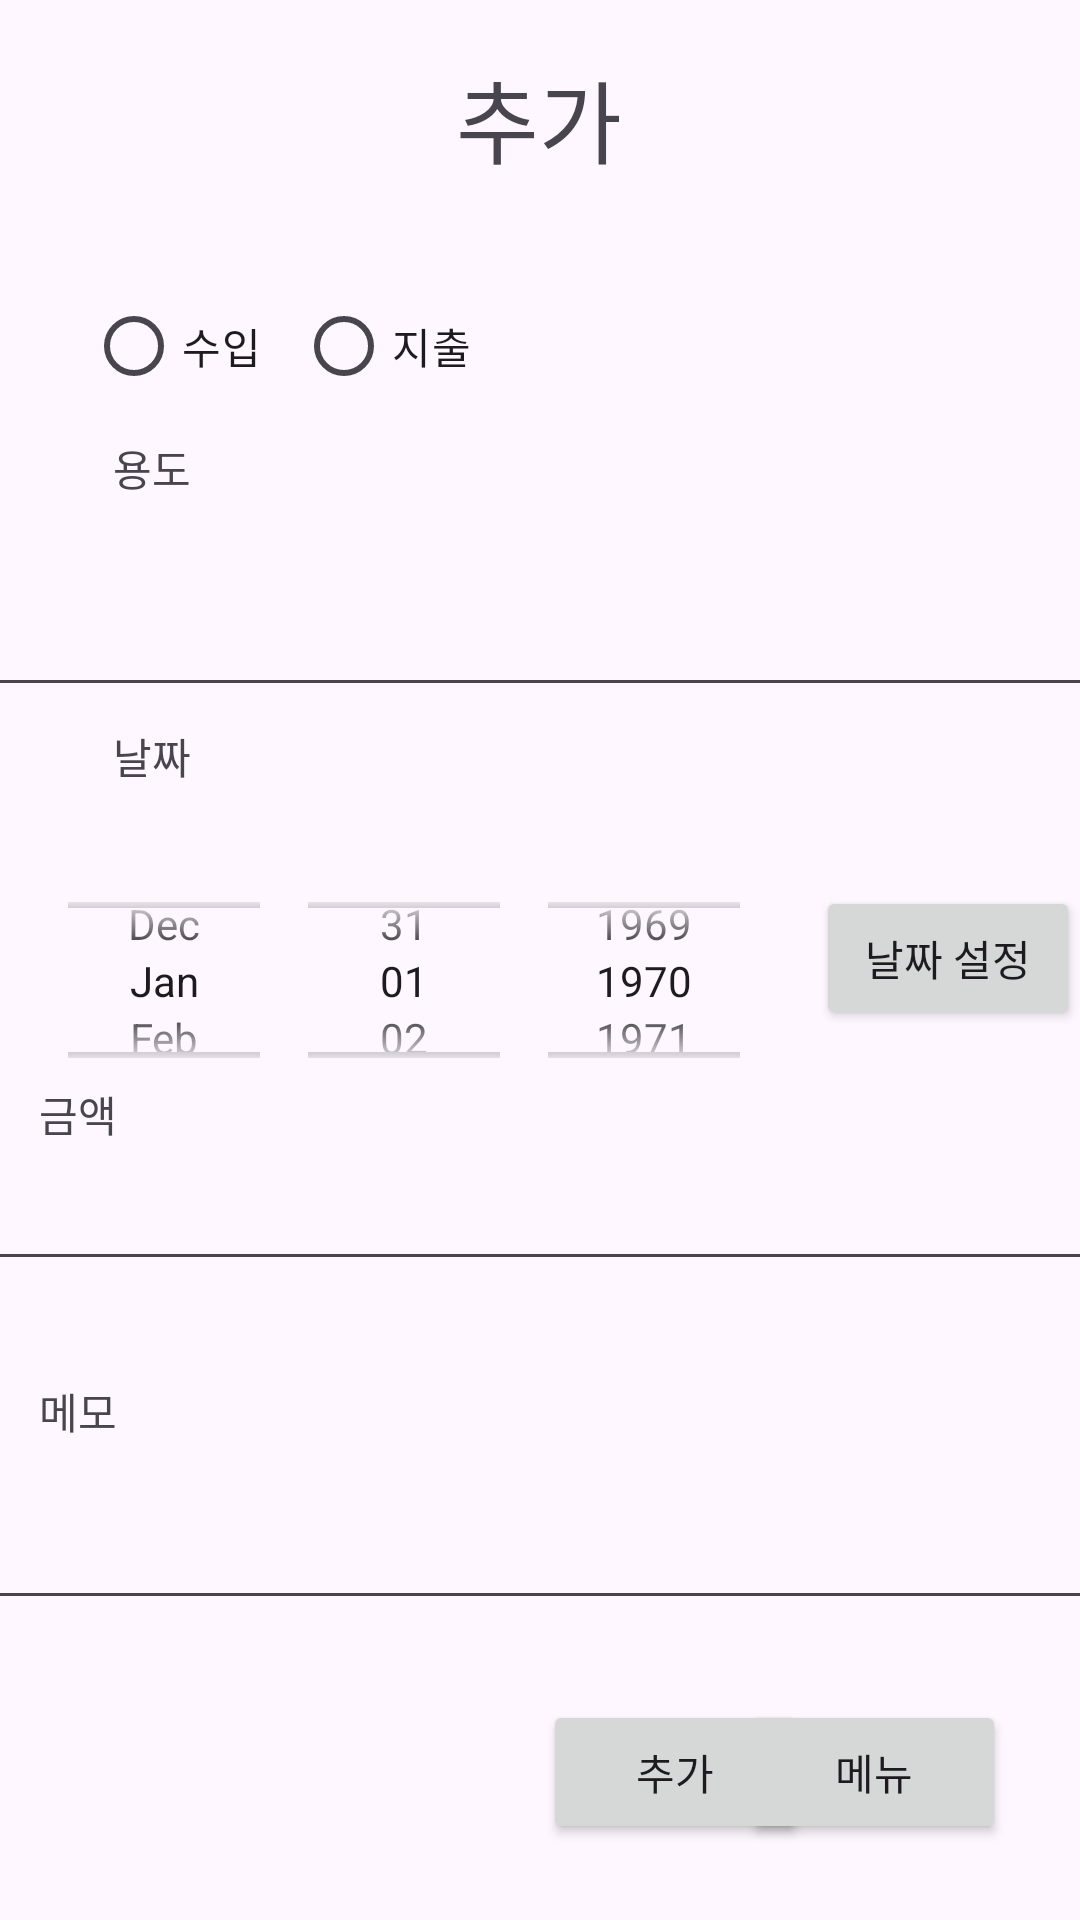

The Android layout XML behind this screen, and the referenced resources:
<!-- AndroidManifest.xml: application theme Theme.SpaceWallet -->
<!-- res/layout/activity_insert.xml -->
<?xml version="1.0" encoding="utf-8"?>
<androidx.constraintlayout.widget.ConstraintLayout xmlns:android="http://schemas.android.com/apk/res/android"
    android:layout_width="match_parent"
    android:layout_height="match_parent"
    xmlns:app="http://schemas.android.com/apk/res-auto">

    <TextView
        android:id="@+id/moneyTxt"
        android:layout_width="128dp"
        android:layout_height="30dp"
        android:text="금액"
        app:layout_constraintBottom_toBottomOf="parent"
        app:layout_constraintEnd_toEndOf="parent"
        app:layout_constraintHorizontal_bias="0.056"
        app:layout_constraintStart_toStartOf="parent"
        app:layout_constraintTop_toTopOf="parent"
        app:layout_constraintVertical_bias="0.592" />


    <TextView
        android:id="@+id/memoTxt"
        android:layout_width="128dp"
        android:layout_height="30dp"
        android:text="메모"
        app:layout_constraintBottom_toBottomOf="parent"
        app:layout_constraintEnd_toEndOf="parent"
        app:layout_constraintHorizontal_bias="0.056"
        app:layout_constraintStart_toStartOf="parent"
        app:layout_constraintTop_toTopOf="parent"
        app:layout_constraintVertical_bias="0.754" />

    <TextView
        android:id="@+id/addTxt"
        android:layout_width="132dp"
        android:layout_height="51dp"
        android:gravity="center"
        android:text="추가"
        android:textSize="30dp"
        app:layout_constraintBottom_toBottomOf="parent"
        app:layout_constraintEnd_toEndOf="parent"
        app:layout_constraintHorizontal_bias="0.498"
        app:layout_constraintStart_toStartOf="parent"
        app:layout_constraintTop_toTopOf="parent"
        app:layout_constraintVertical_bias="0.023" />

    <TextView
        android:text="용도"
        android:layout_width="128dp"
        android:layout_height="30dp" android:id="@+id/titleTXt"
        app:layout_constraintTop_toTopOf="parent"
        app:layout_constraintBottom_toBottomOf="parent" app:layout_constraintEnd_toEndOf="parent"
        app:layout_constraintStart_toStartOf="parent" app:layout_constraintVertical_bias="0.239"
        app:layout_constraintHorizontal_bias="0.163"/>
    <TextView
        android:text="날짜"
        android:layout_width="128dp"
        android:layout_height="30dp" android:id="@+id/dateTxt"
        app:layout_constraintTop_toTopOf="parent"
        app:layout_constraintBottom_toBottomOf="parent" app:layout_constraintEnd_toEndOf="parent"
        app:layout_constraintStart_toStartOf="parent" app:layout_constraintVertical_bias="0.396"
        app:layout_constraintHorizontal_bias="0.163"/>

    <RadioGroup
        android:id="@+id/radio_group"
        android:layout_width="217dp"
        android:layout_height="59dp"
        android:orientation="horizontal"
        app:layout_constraintBottom_toBottomOf="parent"
        app:layout_constraintEnd_toEndOf="parent"
        app:layout_constraintStart_toStartOf="parent"
        app:layout_constraintTop_toTopOf="parent" app:layout_constraintHorizontal_bias="0.201"
        app:layout_constraintVertical_bias="0.157">

        <RadioButton
            android:id="@+id/incomeRadio"
            android:layout_width="60dp"
            android:layout_height="wrap_content"
            android:layout_marginEnd="10dp"
            android:text="수입" />

        <RadioButton
            android:id="@+id/expenseRadio"
            android:layout_width="wrap_content"
            android:layout_height="wrap_content"
            android:text="지출"
            android:layout_marginEnd="10dp"/>

    </RadioGroup>

    <EditText
        android:id="@+id/purposeEditTxt"
        android:layout_width="400dp"
        android:layout_height="50dp"
        android:layout_marginTop="10dp"
        android:ems="10"
        android:inputType="textPersonName"
        app:layout_constraintBottom_toBottomOf="parent"
        app:layout_constraintEnd_toEndOf="parent"
        app:layout_constraintHorizontal_bias="0.508"
        app:layout_constraintStart_toStartOf="parent"
        app:layout_constraintTop_toBottomOf="@+id/titleTXt"
        app:layout_constraintVertical_bias="0.0" />

    <EditText
        android:id="@+id/moneyEditTxt"
        android:layout_width="400dp"
        android:layout_height="50dp"
        android:ems="10"
        android:inputType="textPersonName"
        app:layout_constraintBottom_toBottomOf="parent"
        app:layout_constraintEnd_toEndOf="parent"
        app:layout_constraintHorizontal_bias="0.491"
        app:layout_constraintStart_toStartOf="parent"
        app:layout_constraintTop_toTopOf="parent"
        app:layout_constraintVertical_bias="0.639" />

    <EditText
        android:id="@+id/contentEidtTxt"
        android:layout_width="400dp"
        android:layout_height="50dp"
        android:ems="10"
        android:inputType="textPersonName"
        app:layout_constraintBottom_toBottomOf="parent"
        app:layout_constraintEnd_toEndOf="parent"
        app:layout_constraintStart_toStartOf="parent"
        app:layout_constraintTop_toBottomOf="@+id/memoTxt"
        app:layout_constraintVertical_bias="0.0" />

    <DatePicker
        android:id="@+id/insertDataPicker"
        android:layout_width="443dp"
        android:layout_height="89dp"
        android:calendarViewShown="false"
        android:datePickerMode="spinner"
        app:layout_constraintBottom_toBottomOf="parent"
        app:layout_constraintEnd_toEndOf="parent"
        app:layout_constraintHorizontal_bias="1.0"
        app:layout_constraintStart_toStartOf="parent"
        app:layout_constraintTop_toBottomOf="@+id/dateTxt"
        app:layout_constraintVertical_bias="0.038" />

    <Button
        android:text="추가"
        android:layout_width="wrap_content"
        android:layout_height="wrap_content" android:id="@+id/InsertAddBtn"
        app:layout_constraintTop_toTopOf="parent"
        app:layout_constraintBottom_toBottomOf="parent" app:layout_constraintEnd_toEndOf="parent"
        app:layout_constraintStart_toStartOf="parent" app:layout_constraintHorizontal_bias="0.666"
        app:layout_constraintVertical_bias="0.957"/>
    <Button
        android:text="메뉴"
        android:layout_width="wrap_content"
        android:layout_height="wrap_content" android:id="@+id/InsertMenuBtn"
        app:layout_constraintTop_toTopOf="parent"
        app:layout_constraintBottom_toBottomOf="parent" app:layout_constraintEnd_toEndOf="parent"
        app:layout_constraintStart_toStartOf="parent" app:layout_constraintHorizontal_bias="0.909"
        app:layout_constraintVertical_bias="0.957"/>

    <Button
        android:id="@+id/button2"
        android:layout_width="wrap_content"
        android:layout_height="wrap_content"
        android:text="날짜 설정"
        app:layout_constraintBottom_toBottomOf="parent"
        app:layout_constraintEnd_toEndOf="parent"
        app:layout_constraintHorizontal_bias="1.0"
        app:layout_constraintStart_toStartOf="parent"
        app:layout_constraintTop_toTopOf="parent"
        app:layout_constraintVertical_bias="0.499" />


</androidx.constraintlayout.widget.ConstraintLayout>
<!-- resources referenced by this layout -->
<resources>
  <style name="Theme.SpaceWallet" parent="Base.Theme.SpaceWallet" />
  <style name="Base.Theme.SpaceWallet" parent="Theme.Material3.DayNight.NoActionBar">
          
          
      </style>
</resources>
